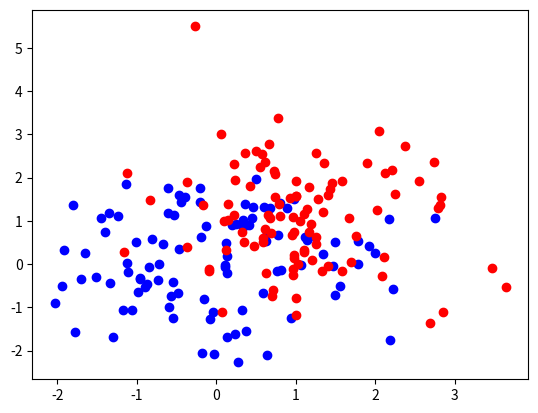

Here is the Python script that generated this plot:
import numpy as np 
import matplotlib.pyplot as plt
from scipy.stats import multivariate_normal 

# mean and cov for the first dataset
mean1 = [0,0]
cov1  = [[1,0.1],[0.1,1]]

# mean and cov for the second dataset
mean2 = [1,1]
cov2  = [[1,-0.1],[-0.1,1]]

# initializing sample points
data1            = np.random.multivariate_normal(mean1,cov1,100)
data2            = np.random.multivariate_normal(mean2,cov2,100)
# Plotting
fig_gen_syn_data = plt.figure()
plot_gsd         = fig_gen_syn_data.add_subplot(111)
plot_gsd.scatter(data1[:,0],data1[:,1],c='blue')
plot_gsd.scatter(data2[:,0],data2[:,1],c='red')
fig_gen_syn_data.show()
